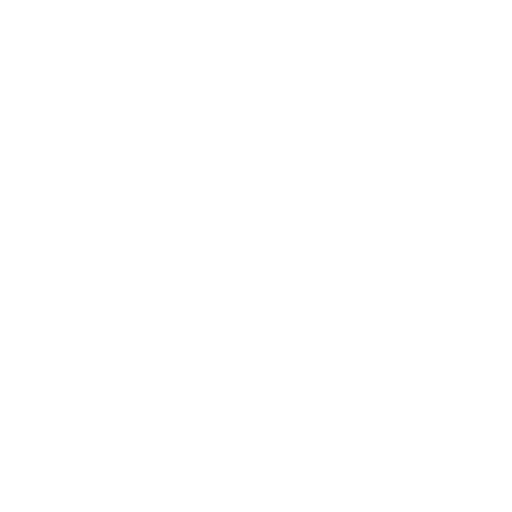
t = 0.00 s
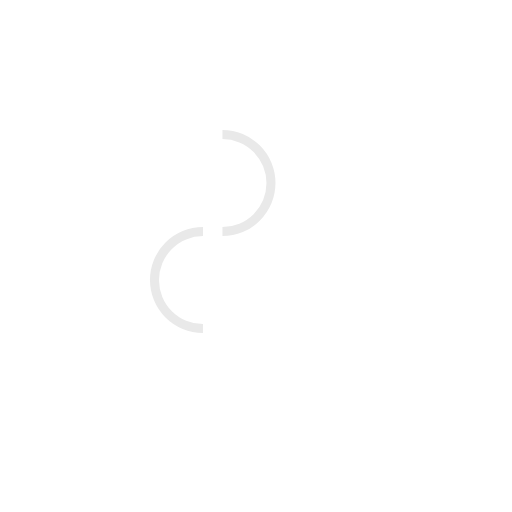
t = 1.03 s
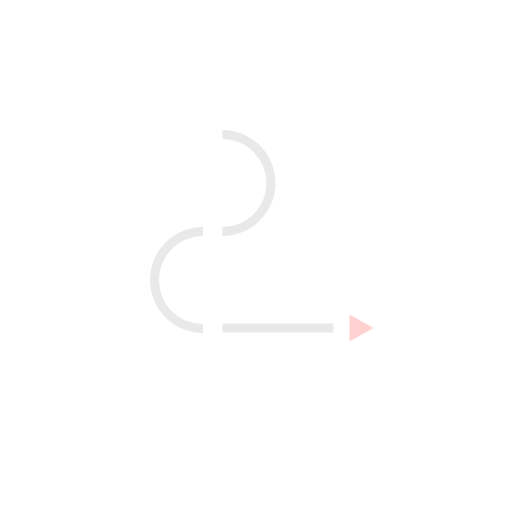
t = 2.11 s
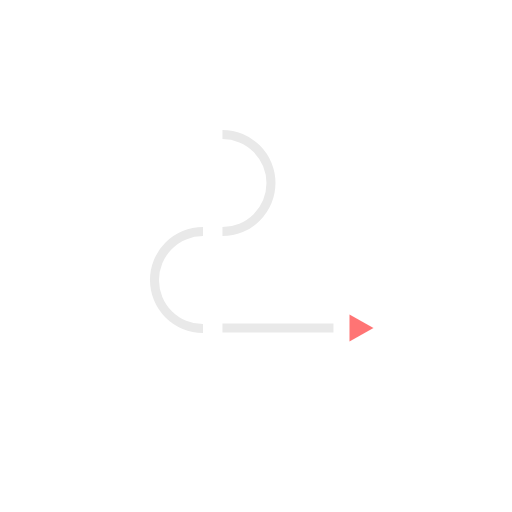
t = 3.08 s
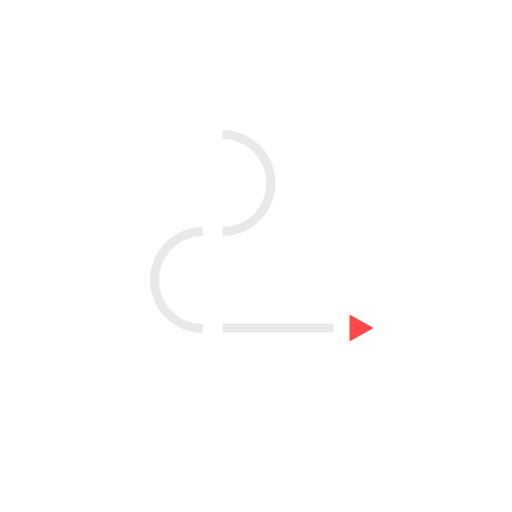
t = 4.16 s
t = 5.00 s: frame unchanged from t = 4.16 s, image omitted

The animated SVG that drew these frames (rendered in a browser with its animation timeline set to each time). Animation: 5 SMIL elements (animate=5); one cycle of 5.00 s.

<svg xmlns="http://www.w3.org/2000/svg" width="512" height="512" viewBox="0 0 512 512" data-app="Xyris">
    <defs>
    </defs>
    <path d="M 373.473 328.07 L 349.473 341.57 L 349.473 314.57 L 373.473 328.07 Z" fill="#FF4646" transform="" pathLength="0" stroke-dashoffset="0" visibility="hidden">
        <animate attributeName="opacity" keyTimes="0; 1" values="0; 1" begin="1.6200100000000006" dur="1.9400199999999999" fill="freeze" calcMode="spline" keySplines="0 0 1 1">
        </animate>
        <animate attributeName="visibility" keyTimes="0; 1" values="visible; hidden" begin="1.6200100000000006" dur="3.3799999999999994" fill="freeze" calcMode="spline" keySplines="0 0 1 1">
        </animate>
    </path>
    <line x1="222.473" y1="328.07" x2="333.473" y2="328.07" stroke="#E9E9E9" stroke-width="9" id="line-xd4to6TLys9Z1oP8e9BkZ7" transform="" stroke-dasharray="100px" pathLength="100" stroke-dashoffset="100">
        <animate attributeName="stroke-dashoffset" keyTimes="0; 1" values="100; 0" begin="1.0800100000000006" dur="0.5400200000000001" fill="freeze" calcMode="spline" keySplines="0 0 1 1">
        </animate>
    </line>
    <path d="M 202.973 231.57 C 196.604 231.57 190.297 232.824 184.413 235.262 C 178.529 237.699 173.182 241.272 168.678 245.775 C 164.175 250.279 160.602 255.626 158.165 261.51 C 155.728 267.394 154.473 273.701 154.473 280.07 C 154.473 286.439 155.728 292.746 158.165 298.63 C 160.602 304.514 164.175 309.861 168.678 314.365 C 173.182 318.868 178.529 322.441 184.413 324.878 C 190.297 327.316 196.604 328.57 202.973 328.57" stroke="#E9E9E9" stroke-width="9" fill="none" transform="" stroke-dasharray="100px" pathLength="100" stroke-dashoffset="100">
        <animate attributeName="stroke-dashoffset" keyTimes="0; 1" values="100; 0" begin="0.5300100000000004" dur="0.4999999999999999" fill="freeze" calcMode="spline" keySplines="0 0 1 1">
        </animate>
    </path>
    <path d="M 270.973 231.57 C 264.60400000000004 231.57 258.297 230.316 252.413 227.878 C 246.529 225.44099999999997 241.18200000000002 221.868 236.678 217.36499999999998 C 232.175 212.861 228.602 207.51399999999998 226.165 201.63 C 223.72799999999998 195.74599999999998 222.47299999999998 189.439 222.47299999999998 183.07 C 222.47299999999998 176.701 223.72799999999998 170.394 226.165 164.51 C 228.602 158.62599999999998 232.17499999999998 153.279 236.678 148.77499999999998 C 241.182 144.272 246.529 140.69899999999998 252.413 138.26199999999997 C 258.297 135.82399999999998 264.604 134.56999999999996 270.973 134.56999999999996" stroke="#E9E9E9" stroke-width="9" transform-origin="center" fill="none" transform="matrix(-1,0,0,-1,0,0)" stroke-dasharray="100px" pathLength="100" stroke-dashoffset="100" style="transform-box: fill-box;">
        <animate attributeName="stroke-dashoffset" keyTimes="0; 1" values="100; 0" begin="-0.00001" dur="0.49004000000000036" fill="freeze" calcMode="spline" keySplines="0 0 1 1">
        </animate>
    </path>
</svg>
